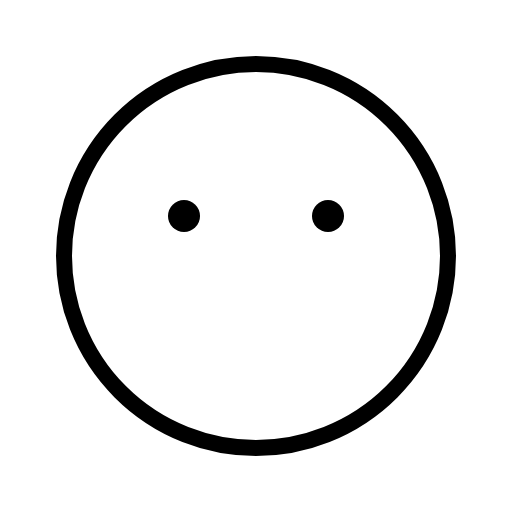
t = 0.00 s
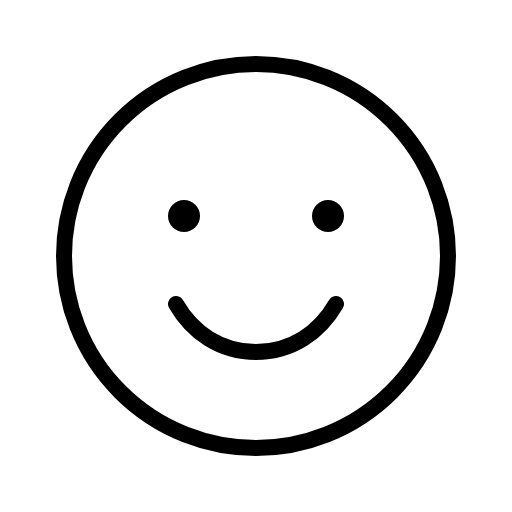
t = 0.68 s
t = 1.05 s: frame unchanged from t = 0.68 s, image omitted
t = 1.80 s: frame unchanged from t = 0.68 s, image omitted
t = 2.18 s: frame unchanged from t = 0.68 s, image omitted
t = 2.93 s: frame unchanged from t = 0.68 s, image omitted

The animated SVG that drew these frames (rendered in a browser with its animation timeline set to each time). Animation: 1 CSS @keyframes rule; one cycle of 3.30 s, repeats indefinitely.

<svg xmlns="http://www.w3.org/2000/svg" viewBox="0 0 256 256">
  <style>
    .draw-line {
      stroke-dasharray: 2000;
      stroke-dashoffset: 0;
    }
    svg:hover .draw-line {
      animation: phosphor-draw-in 3s ease-in-out infinite alternate;
    }
    @keyframes phosphor-draw-in {
      0%   { stroke-dashoffset: 2000; }
      50%  { stroke-dashoffset: 0; }
      100% { stroke-dashoffset: 0; }
    }
  </style><rect width="256" height="256" fill="none"/><path d="M168,152c-8.3,14.35-22.23,24-40,24s-31.7-9.65-40-24" fill="none" stroke="currentColor" stroke-linecap="round" stroke-linejoin="round" stroke-width="8" class="draw-line" pathLength="1" style="animation-delay: 0s"/><circle cx="128" cy="128" r="96" fill="none" stroke="currentColor" stroke-linecap="round" stroke-linejoin="round" stroke-width="8" class="draw-line" pathLength="1" style="animation-delay: 0.3s"/><circle cx="92" cy="108" r="8"/><circle cx="164" cy="108" r="8"/></svg>
